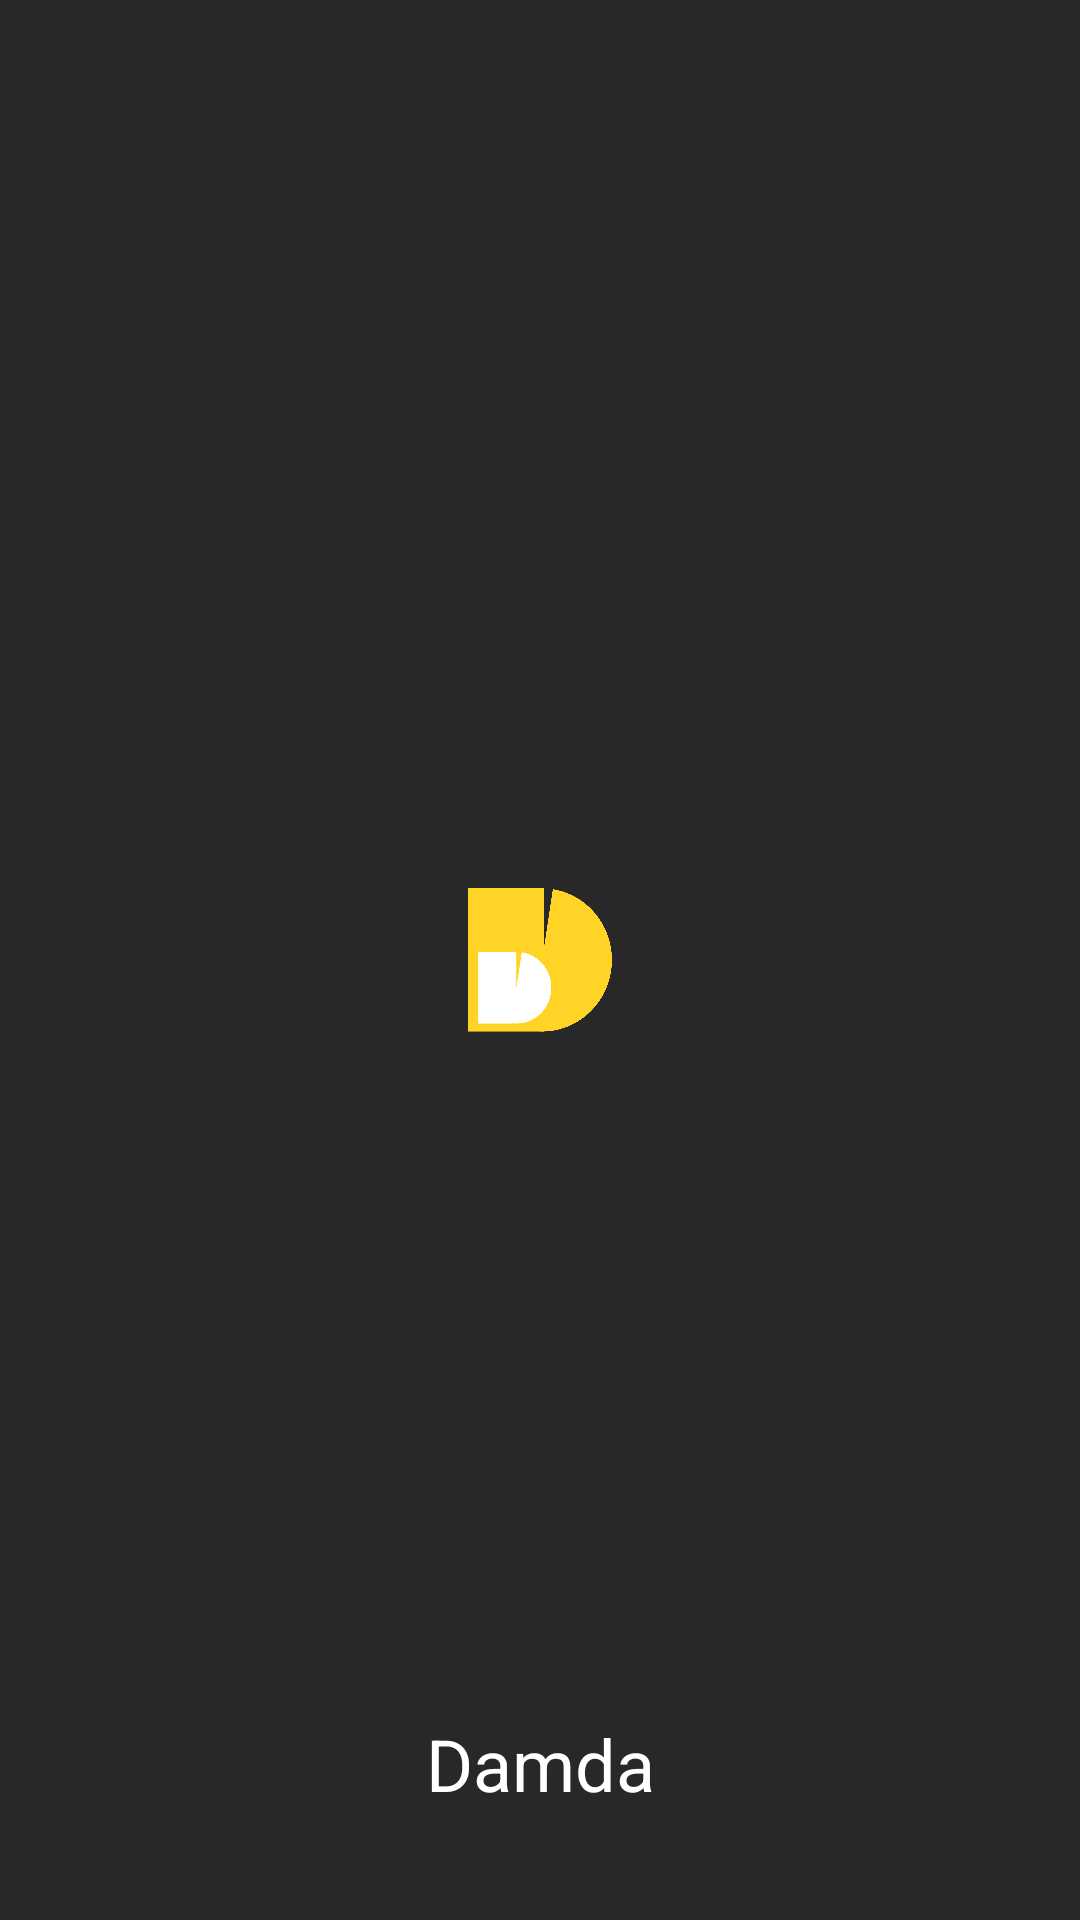

Here is an Android app screen rendered from its layout file. Give the layout XML and the strings, colors and styles it references.
<!-- AndroidManifest.xml: application theme Theme.Damda -->
<!-- res/layout/activity_splash.xml -->
<?xml version="1.0" encoding="utf-8"?>
<androidx.constraintlayout.widget.ConstraintLayout xmlns:android="http://schemas.android.com/apk/res/android"
    xmlns:app="http://schemas.android.com/apk/res-auto"
    xmlns:tools="http://schemas.android.com/tools"
    android:layout_width="match_parent"
    android:background="#282828"
    android:layout_height="match_parent"
    tools:context=".ui.main.MainActivity">

    <ImageView
        android:layout_width="48dp"
        android:layout_height="48dp"
        android:background="@drawable/damda_icon"
        app:layout_constraintBottom_toBottomOf="parent"
        app:layout_constraintEnd_toEndOf="parent"
        app:layout_constraintStart_toStartOf="parent"
        app:layout_constraintTop_toTopOf="parent" />

    <TextView
        android:layout_width="wrap_content"
        android:layout_height="wrap_content"
        android:layout_marginBottom="36dp"
        android:text="Damda"
        android:textColor="@color/white"
        android:textSize="24dp"
        app:layout_constraintBottom_toBottomOf="parent"
        app:layout_constraintEnd_toEndOf="parent"
        app:layout_constraintStart_toStartOf="parent" />

</androidx.constraintlayout.widget.ConstraintLayout>
<!-- resources referenced by this layout -->
<resources>
  <!-- drawable damda_icon: png bitmap (drawable-v24, 47025 bytes) -->
  <style name="Theme.Damda" parent="Theme.MaterialComponents.DayNight.DarkActionBar">
          
          <item name="colorPrimary">@color/purple_500</item>
          <item name="colorPrimaryVariant">@color/purple_700</item>
          <item name="colorOnPrimary">@color/white</item>
          
          <item name="colorSecondary">@color/teal_200</item>
          <item name="colorSecondaryVariant">@color/teal_700</item>
          <item name="colorOnSecondary">@color/black</item>
          
          <item name="android:statusBarColor" tools:targetApi="l">?attr/colorPrimaryVariant</item>
          
      </style>
  <!-- not gathered from this repository: default colours our renderer supplied (Android Studio template values) -->
  <color name="purple_500">#FF6200EE</color>
  <color name="purple_700">#FF3700B3</color>
  <color name="teal_200">#FF03DAC5</color>
  <color name="teal_700">#FF018786</color>
  <color name="black">#FF000000</color>
  <color name="white">#FFFFFFFF</color>
</resources>
